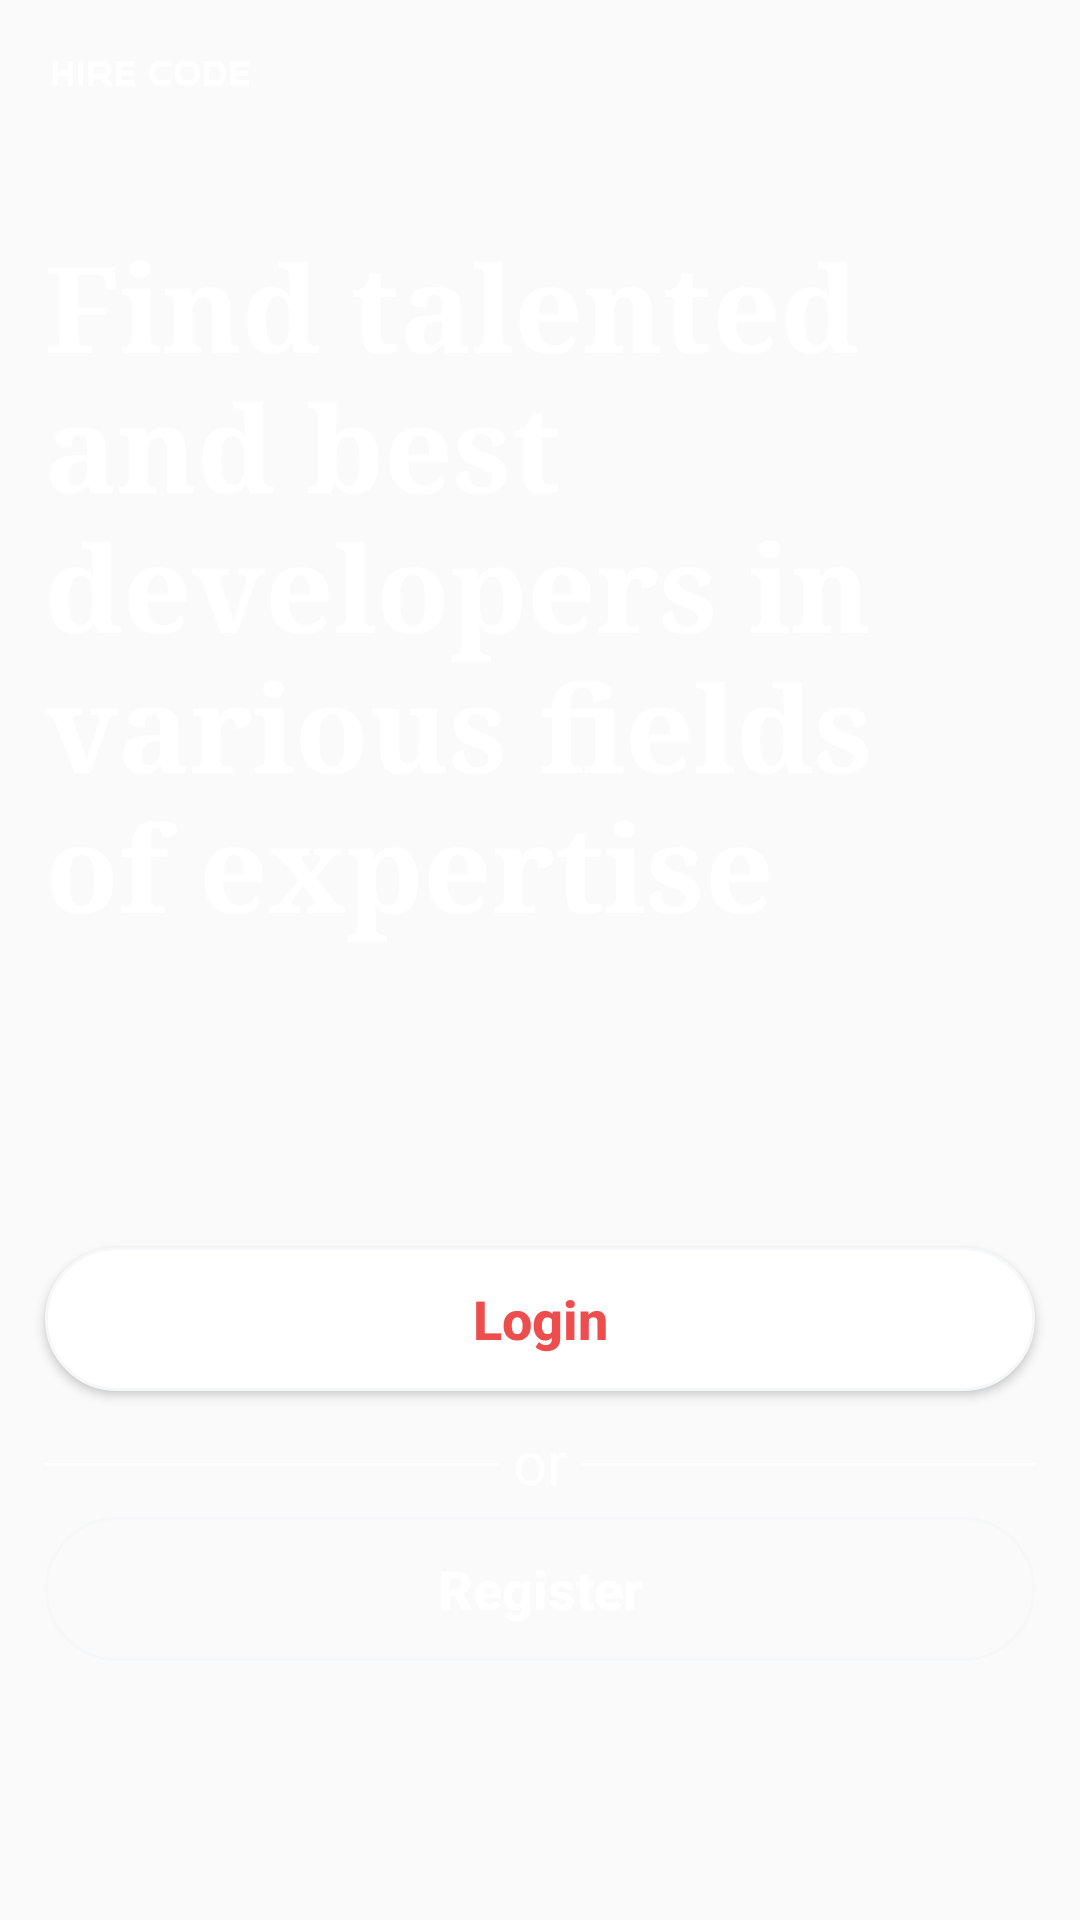

The Android layout XML behind this screen, and the referenced resources:
<!-- AndroidManifest.xml: activity theme OnBoard -->
<!-- res/layout/activity_on_board_screen.xml -->
<?xml version="1.0" encoding="utf-8"?>
<layout xmlns:android="http://schemas.android.com/apk/res/android"
    xmlns:app="http://schemas.android.com/apk/res-auto"
    xmlns:tools="http://schemas.android.com/tools">

    <androidx.constraintlayout.widget.ConstraintLayout

        android:background="@drawable/backgroundonboard"
        android:backgroundTint="@color/pinkPasta"
        android:backgroundTintMode="multiply"
        android:layout_width="match_parent"
        android:layout_height="match_parent"
        tools:context=".OnBoardScreenActivity">

        <ImageView
            android:id="@+id/iv_logo"
            android:layout_width="70dp"
            android:layout_height="20dp"
            android:src="@drawable/logohorizontalnewwhite"
            app:layout_constraintTop_toTopOf="parent"
            app:layout_constraintLeft_toLeftOf="parent"
            android:layout_marginTop="15dp"
            android:layout_marginLeft="15dp"
            />

        <TextView
            android:id="@+id/tv_onboard"
            android:text="@string/find_talented_and_best_developers_in_various_fields_of_expertise"
            android:textColor="#fff"
            android:textSize="40sp"
            android:textStyle="bold"
            android:fontFamily="serif"
            android:layout_width="300dp"
            android:layout_height="wrap_content"
            app:layout_constraintLeft_toLeftOf="parent"
            app:layout_constraintTop_toBottomOf="@id/iv_logo"
            android:layout_marginTop="40dp"
            android:layout_marginHorizontal="15dp"
            />

        <Button
            android:id="@+id/btn_login_engineer"
            android:text="Login"
            android:textAllCaps="false"
            android:textStyle="bold"
            android:textSize="18sp"
            android:textColor="#ED4D4D"
            android:background="@drawable/radiusbuttonwhite"
            android:layout_width="match_parent"
            android:layout_height="wrap_content"
            app:layout_constraintTop_toBottomOf="@id/tv_onboard"
            app:layout_constraintLeft_toLeftOf="parent"
            android:layout_marginTop="100dp"
            android:layout_marginHorizontal="15dp"
            />

        <View
            android:id="@+id/v_or_left"
            android:layout_height="1dp"
            android:background="#fff"
            app:layout_constraintLeft_toLeftOf="@id/btn_login_engineer"
            app:layout_constraintRight_toLeftOf="@+id/tv_or"
            app:layout_constraintTop_toTopOf="@id/tv_or"
            android:layout_marginEnd="5dp"
            android:layout_marginVertical="14dp"
            android:layout_width="0dp" />

        <View
            android:id="@+id/v_or_right"
            android:layout_height="1dp"
            android:layout_marginTop="7dp"
            android:background="#fff"
            app:layout_constraintRight_toRightOf="@id/btn_login_engineer"
            app:layout_constraintLeft_toRightOf="@+id/tv_or"
            app:layout_constraintTop_toTopOf="@id/tv_or"
            android:layout_marginStart="5dp"
            android:layout_marginVertical="14dp"
            android:layout_width="0dp" />


        <TextView
            android:id="@+id/tv_or"
            android:text="@string/or"
            android:textSize="20sp"
            android:textColor="#fff"
            android:textStyle="normal"
            android:layout_width="wrap_content"
            android:layout_height="wrap_content"
            app:layout_constraintTop_toBottomOf="@id/btn_login_engineer"
            app:layout_constraintLeft_toLeftOf="@id/btn_login_engineer"
            app:layout_constraintRight_toRightOf="@id/btn_login_engineer"
            app:layout_constraintBottom_toTopOf="@+id/btn_register"
            android:layout_marginTop="10dp"
            android:layout_marginBottom="10dp"
            android:layout_marginHorizontal="15dp"
            />

        <Button
            android:id="@+id/btn_register"
            android:text="Register"
            android:textAllCaps="false"
            android:textStyle="bold"
            android:textSize="18sp"
            android:textColor="#fff"
            android:background="@drawable/radiusbuttontransparant"
            android:layout_width="match_parent"
            android:layout_height="wrap_content"
            app:layout_constraintTop_toBottomOf="@id/tv_or"
            app:layout_constraintLeft_toLeftOf="parent"
            android:layout_marginTop="5dp"
            android:layout_marginHorizontal="15dp"
            />

    </androidx.constraintlayout.widget.ConstraintLayout>
</layout>
<!-- resources referenced by this layout -->
<resources>
  <color name="pinkPasta">#F95E66</color>
  <!-- drawable logohorizontalnewwhite: png bitmap (drawable, 6432 bytes) -->
  <!-- drawable radiusbuttontransparant (drawable) -->
  <?xml version="1.0" encoding="utf-8"?>
  <selector xmlns:android="http://schemas.android.com/apk/res/android">
  
      <item android:state_pressed="true" >
          <shape android:shape="rectangle"  >
              <corners android:radius="100dip" />
              <stroke android:width="1dip" android:color="@color/grey" />
              <gradient android:angle="-90" android:startColor="@color/pinkdark"
                  android:endColor="@color/pinkdark"  />
          </shape>
      </item>
      <item android:state_focused="true">
          <shape android:shape="rectangle"  >
              <corners android:radius="100dip" />
              <stroke android:width="1dip" android:color="@color/pinkPasta" />
              <solid android:color="@color/pinkPasta"/>
          </shape>
      </item>
      <item >
          <shape android:shape="rectangle"  >
              <corners android:radius="100dip" />
              <stroke android:width="1dip" android:color="@color/grey" />
          </shape>
      </item>
  
  </selector>
  <!-- drawable radiusbuttonwhite (drawable) -->
  <?xml version="1.0" encoding="utf-8"?>
  <selector xmlns:android="http://schemas.android.com/apk/res/android">
      <item android:state_pressed="true" >
          <shape android:shape="rectangle"  >
              <corners android:radius="100dip" />
              <stroke android:width="1dip" android:color="@color/grey" />
              <gradient android:angle="-90" android:startColor="@color/pinkdark"
                  android:endColor="@color/pinkdark"  />
          </shape>
      </item>
      <item android:state_focused="true">
          <shape android:shape="rectangle"  >
              <corners android:radius="100dip" />
              <stroke android:width="1dip" android:color="@color/pinkPasta" />
              <solid android:color="@color/pinkPasta"/>
          </shape>
      </item>
      <item >
          <shape android:shape="rectangle"  >
              <corners android:radius="100dip" />
              <stroke android:width="1dip" android:color="@color/grey" />
              <gradient android:angle="-90" android:startColor="#fff"
                  android:endColor="#fff"
                  />
          </shape>
      </item>
  </selector>
  <string name="find_talented_and_best_developers_in_various_fields_of_expertise">Find talented and best developers in various fields of expertise</string>
  <string name="or">or</string>
  <style name="OnBoard" parent="Theme.AppCompat.Light.NoActionBar">
          
          <item name="colorPrimary">#F76C6C</item>
          <item name="colorPrimaryDark">#F36767</item>
          <item name="colorAccent">@color/pinkdark</item>
      </style>
  <color name="grey">#F6F7F8</color>
  <color name="pinkdark">#CF323B</color>
</resources>
